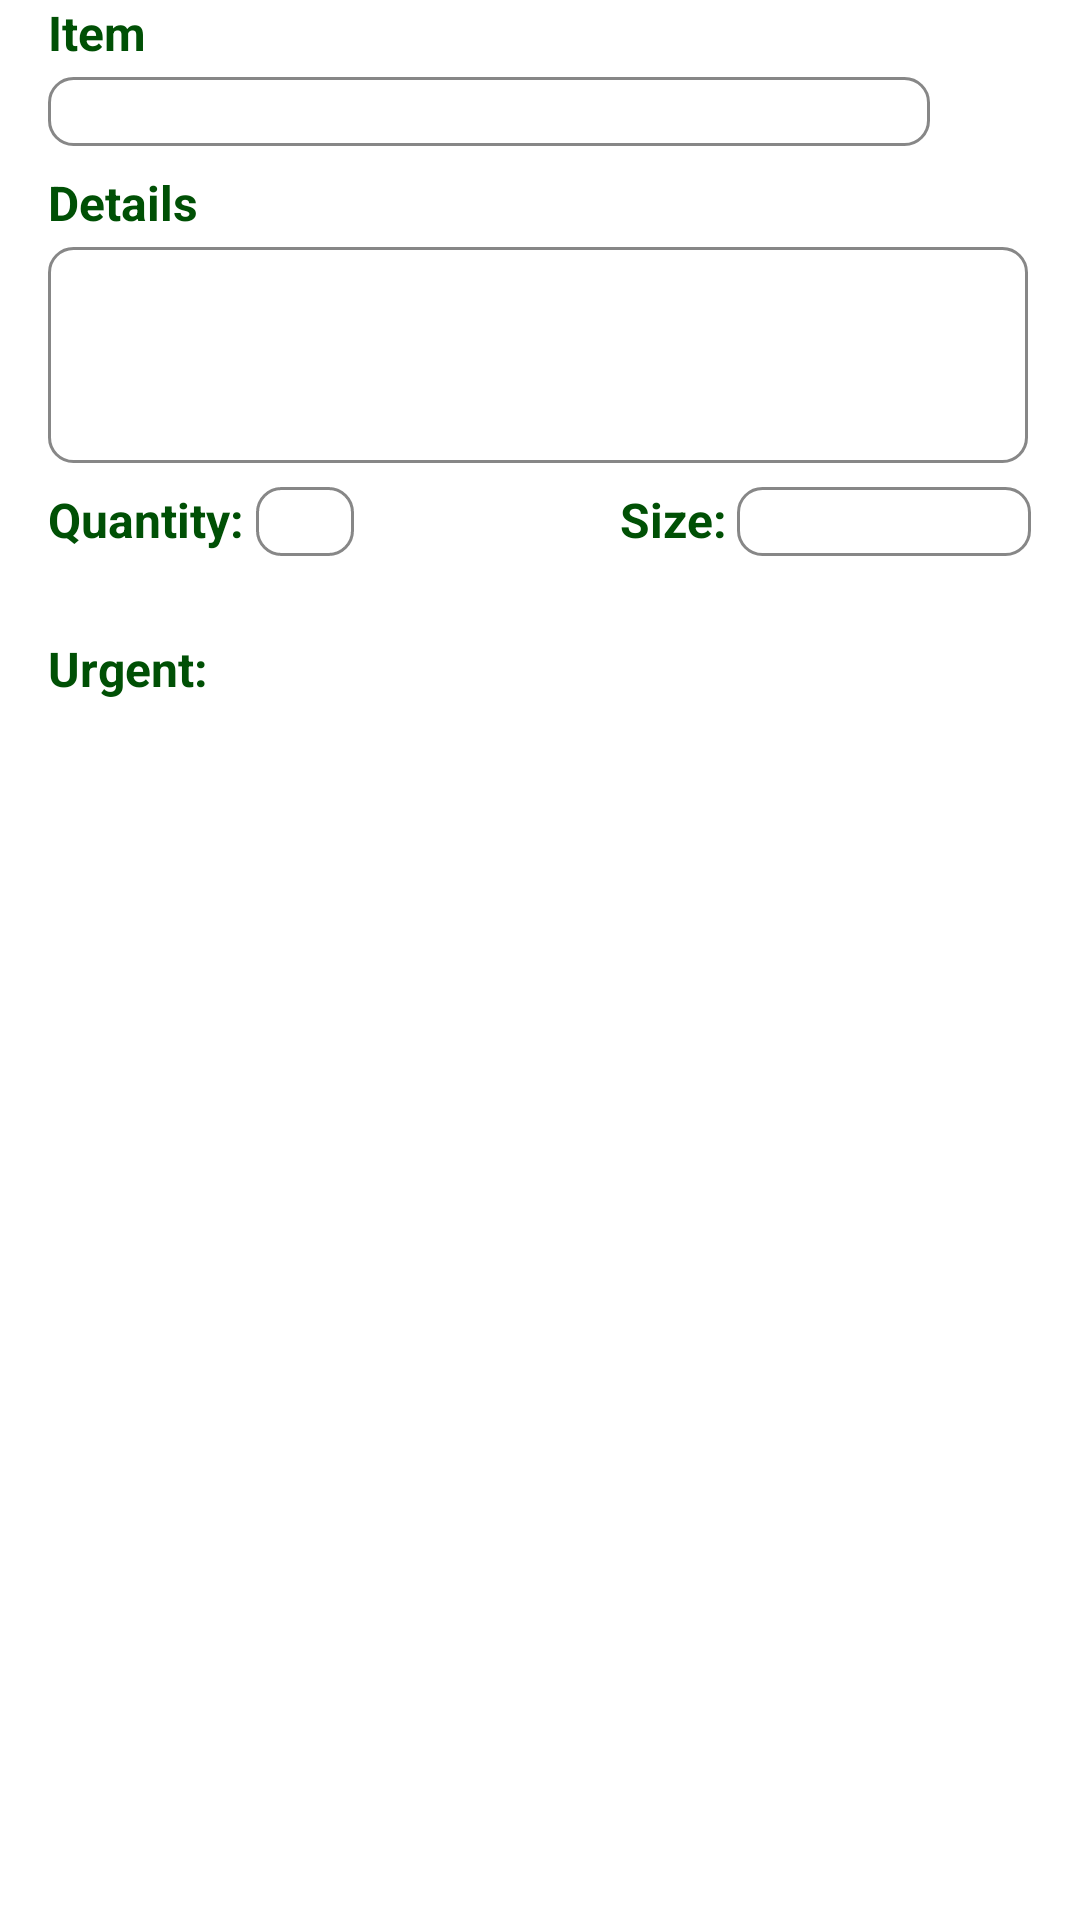

Produce the Android XML layout that renders to this screen, including the resource entries it uses.
<!-- AndroidManifest.xml: application theme Theme.Assignment5task1 -->
<!-- res/layout/fragment_item_display.xml -->
<?xml version="1.0" encoding="utf-8"?>
<androidx.constraintlayout.widget.ConstraintLayout xmlns:android="http://schemas.android.com/apk/res/android"
    xmlns:app="http://schemas.android.com/apk/res-auto"
    xmlns:tools="http://schemas.android.com/tools"
    android:id="@+id/item_display_fragment_layout"
    android:layout_width="match_parent"
    android:layout_height="match_parent"
    tools:context=".ItemDisplayFragment">

    <TextView
        android:id="@+id/newItemTextView"
        android:layout_width="wrap_content"
        android:layout_height="wrap_content"
        android:textStyle="bold"
        android:textSize="16sp"
        android:text="Item"
        android:textColor="@color/green_dark"
        app:layout_constraintStart_toStartOf="parent"
        app:layout_constraintTop_toTopOf="parent"
        android:layout_marginStart="16dp"
        />

    <TextView
        android:id="@+id/itemDisplay"
        android:layout_width="wrap_content"
        android:layout_height="wrap_content"
        android:ems="18"
        tools:text="Instant Noodles"
        android:textColor="@color/green_dark"
        app:layout_constraintStart_toStartOf="@+id/newItemTextView"
        app:layout_constraintTop_toBottomOf="@+id/newItemTextView"
        android:layout_marginTop="4dp"
        android:background="@drawable/edittext_shape"/>

    <TextView
        android:id="@+id/itemDetailsTextView"
        android:layout_width="wrap_content"
        android:layout_height="wrap_content"
        android:textStyle="bold"
        android:textSize="16sp"
        android:text="Details"
        android:textColor="@color/green_dark"
        app:layout_constraintTop_toBottomOf="@id/itemDisplay"
        app:layout_constraintStart_toStartOf="@id/itemDisplay"
        android:layout_marginTop="8dp"/>

    <TextView
        android:id="@+id/itemDetailsDisplay"
        android:layout_width="wrap_content"
        android:layout_height="wrap_content"
        android:ems="20"
        android:lines="4"
        android:textColor="@color/green_dark"
        android:gravity="start|top"
        tools:text="Curry Flavour"
        app:layout_constraintStart_toStartOf="@+id/itemDetailsTextView"
        app:layout_constraintTop_toBottomOf="@+id/itemDetailsTextView"
        android:layout_marginTop="4dp"
        android:background="@drawable/edittext_shape"/>

    <TextView
        android:id="@+id/newItemQtyTextView"
        android:layout_width="wrap_content"
        android:layout_height="wrap_content"
        android:textStyle="bold"
        android:textSize="16sp"
        android:text="Quantity:"
        android:textColor="@color/green_dark"
        app:layout_constraintTop_toBottomOf="@id/itemDetailsDisplay"
        app:layout_constraintStart_toStartOf="@id/itemDetailsDisplay"
        android:layout_marginTop="8dp"/>


    <TextView
        android:id="@+id/itemQtyDisplay"
        android:layout_width="wrap_content"
        android:layout_height="wrap_content"
        android:ems="2"
        android:textColor="@color/green_dark"
        app:layout_constraintBaseline_toBaselineOf="@+id/newItemQtyTextView"
        app:layout_constraintStart_toEndOf="@+id/newItemQtyTextView"
        tools:text="1"
        android:layout_marginStart="4dp"
        android:background="@drawable/edittext_shape"/>

    <TextView
        android:id="@+id/newItemSizeTextView"
        android:layout_width="wrap_content"
        android:layout_height="wrap_content"
        android:text="Size:"
        android:textColor="@color/green_dark"
        android:textSize="16sp"
        android:textStyle="bold"
        app:layout_constraintEnd_toEndOf="@+id/itemDetailsDisplay"
        app:layout_constraintHorizontal_bias="0.47"
        app:layout_constraintStart_toEndOf="@+id/itemQtyDisplay"
        app:layout_constraintTop_toTopOf="@id/newItemQtyTextView" />

    <TextView
        android:id="@+id/itemSizeDisplay"
        android:layout_width="wrap_content"
        android:layout_height="wrap_content"
        android:layout_marginStart="4dp"
        android:background="@drawable/edittext_shape"
        android:ems="6"
        android:textColor="@color/green_dark"
        app:layout_constraintBaseline_toBaselineOf="@+id/newItemSizeTextView"
        app:layout_constraintEnd_toEndOf="@+id/itemDetailsDisplay"
        app:layout_constraintStart_toEndOf="@+id/newItemSizeTextView"
        tools:text="Default" />

    <TextView
        android:id="@+id/urgentDisplay"
        android:layout_width="wrap_content"
        android:layout_height="wrap_content"
        android:text="Urgent:"
        android:textColor="@color/green_dark"
        android:textSize="16sp"
        android:textStyle="bold"
        app:layout_constraintStart_toStartOf="@+id/newItemQtyTextView"
        app:layout_constraintTop_toBottomOf="@+id/newItemQtyTextView"
        android:layout_marginTop="28dp"/>

    <ImageView
        android:id="@+id/urgentIconDisplay"
        android:layout_width="wrap_content"
        android:layout_height="wrap_content"
        app:layout_constraintBottom_toBottomOf="@+id/urgentDisplay"
        app:layout_constraintStart_toEndOf="@+id/urgentDisplay"
        app:layout_constraintTop_toTopOf="@+id/urgentDisplay"
        tools:srcCompat="@drawable/unchecked"
        android:layout_marginStart="8dp"/>

</androidx.constraintlayout.widget.ConstraintLayout>
<!-- resources referenced by this layout -->
<resources>
  <color name="green_dark">#005005</color>
  <!-- drawable edittext_shape (drawable) -->
  <?xml version="1.0" encoding="utf-8"?>
  <shape xmlns:android="http://schemas.android.com/apk/res/android"
      android:shape="rectangle"
      >
      <padding
          android:left="10dp"
          android:top="2dp"
          android:right="10dp"
          android:bottom="2dp"
          />
      <solid android:color="#FFFFFF" />
      <corners
          android:bottomRightRadius="8dp"
          android:bottomLeftRadius="8dp"
          android:topLeftRadius="8dp"
          android:topRightRadius="8dp" />
      <stroke
          android:width="1dp"
          android:color="#878787"
          />
  </shape>
  <style name="Theme.Assignment5task1" parent="Theme.MaterialComponents.DayNight.DarkActionBar">
          
          <item name="colorPrimary">@color/green_light</item>
          <item name="colorPrimaryVariant">@color/green_dark</item>
          <item name="colorOnPrimary">@color/white</item>
          
          <item name="colorSecondary">@color/green_light_2</item>
          <item name="colorSecondaryVariant">@color/teal_700</item>
          <item name="colorOnSecondary">@color/black</item>
          
          <item name="android:statusBarColor" tools:targetApi="l">?attr/colorPrimaryVariant</item>
          
      </style>
  <color name="green_light">#4A9A29</color>
  <color name="white">#FFFFFFFF</color>
  <color name="green_light_2">#008A00</color>
  <color name="teal_700">#FF018786</color>
  <color name="black">#FF000000</color>
</resources>
